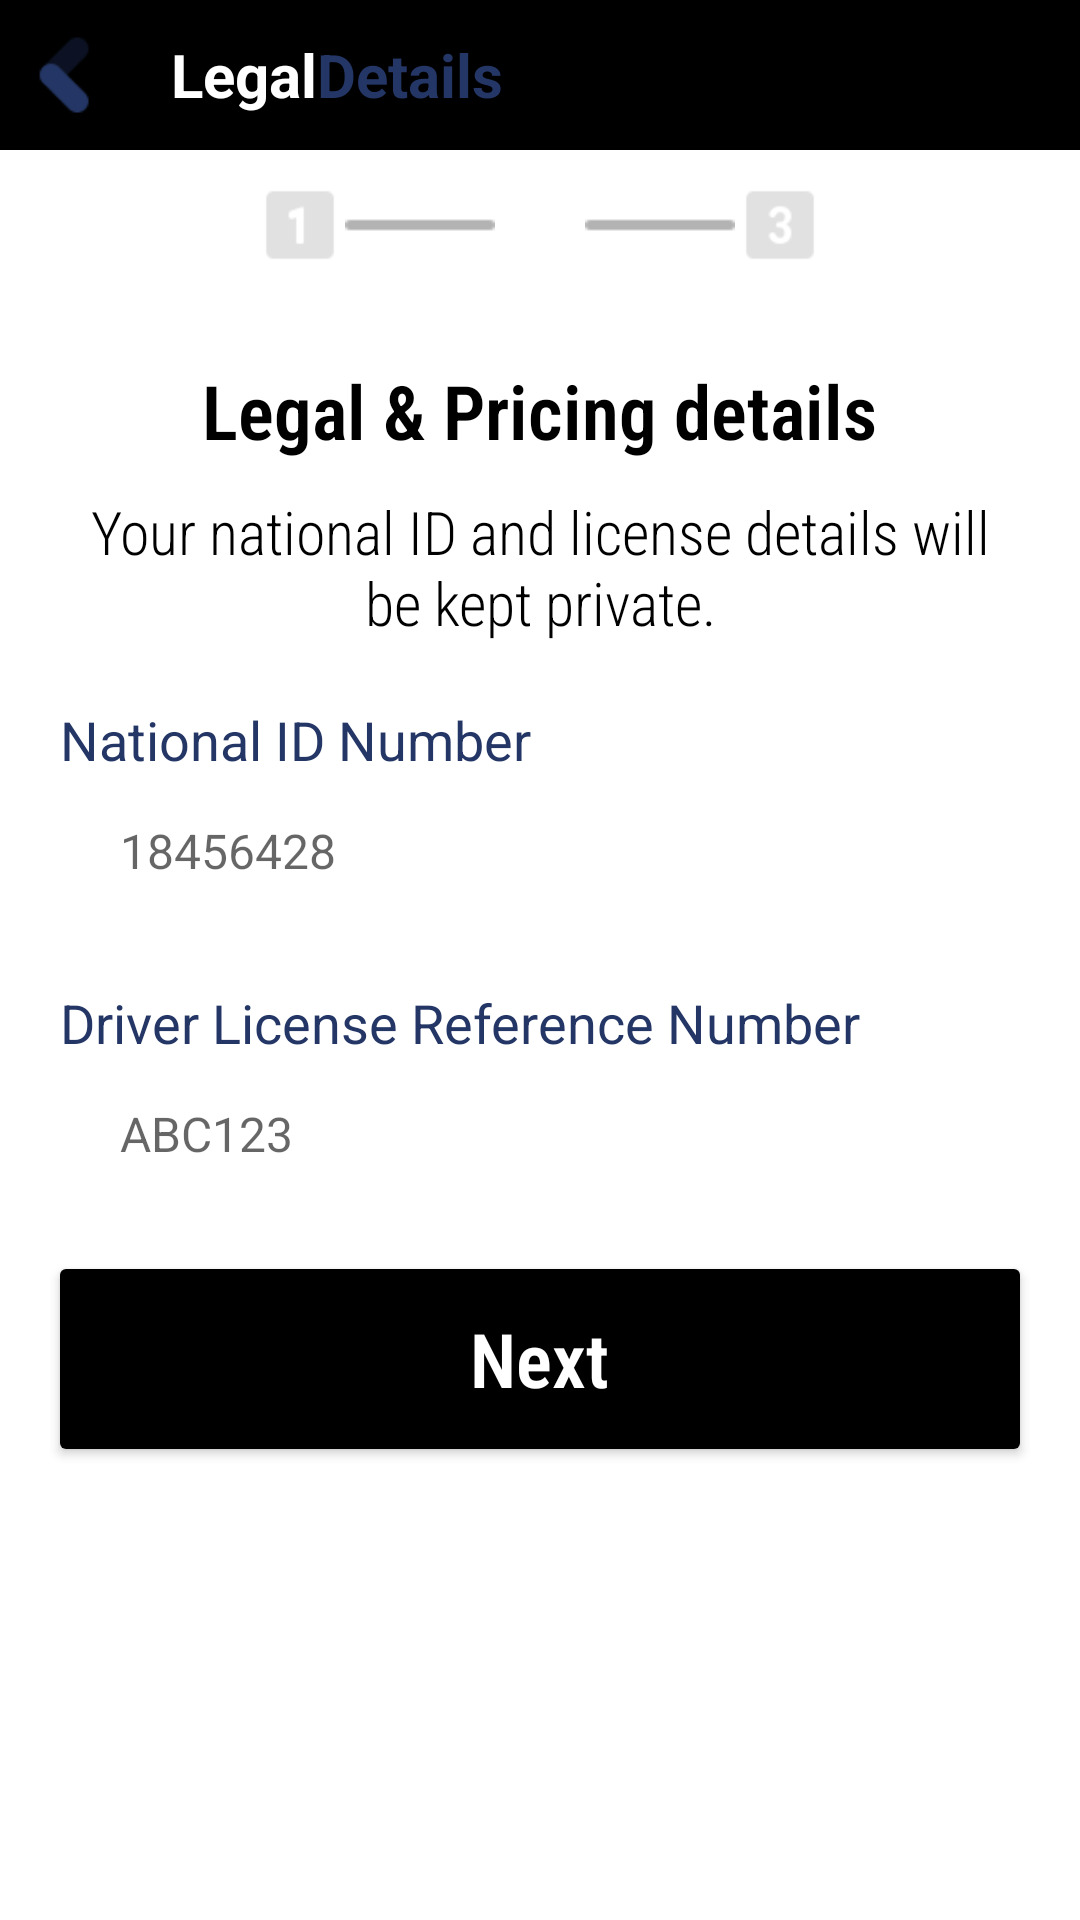

This screen was rendered from an Android layout file. Write that file and the resources it references.
<!-- AndroidManifest.xml: application theme Theme.ExpressWay -->
<!-- res/layout/activity_legal_details.xml -->
<?xml version="1.0" encoding="utf-8"?>
<RelativeLayout
    xmlns:android="http://schemas.android.com/apk/res/android"
    xmlns:app="http://schemas.android.com/apk/res-auto"
    xmlns:tools="http://schemas.android.com/tools"
    android:layout_width="match_parent"
    android:layout_height="match_parent"
    tools:context=".driver.LegalDetails">

    <ScrollView
        android:layout_width="match_parent"
        android:layout_height="match_parent"
        android:layout_below="@+id/top_layout"
        android:fillViewport="true">

        <RelativeLayout
            android:layout_width="match_parent"
            android:layout_height="match_parent">

            <RelativeLayout
                android:id="@+id/number"
                android:layout_width="match_parent"
                android:layout_height="50dp">

                <RelativeLayout
                    android:layout_width="wrap_content"
                    android:layout_height="wrap_content"
                    android:layout_centerInParent="true">

                    <ImageView
                        android:id="@+id/one"
                        android:layout_width="30dp"
                        android:layout_height="30dp"
                        android:alpha=".7"
                        android:layout_centerVertical="true"
                        android:src="@drawable/grey_one" />

                    <ImageView
                        android:id="@+id/one_line"
                        android:layout_width="50dp"
                        android:layout_height="wrap_content"
                        android:layout_centerVertical="true"
                        android:layout_toRightOf="@id/one"
                        android:alpha=".7"
                        android:src="@drawable/horizontal_line" />

                    <ImageView
                        android:id="@+id/two"
                        android:layout_width="30dp"
                        android:layout_height="30dp"
                        android:layout_centerVertical="true"
                        android:layout_toRightOf="@+id/one_line"
                        android:src="@drawable/black_two" />

                    <ImageView
                        android:id="@+id/two_line"
                        android:layout_width="50dp"
                        android:layout_height="wrap_content"
                        android:layout_centerVertical="true"
                        android:layout_toRightOf="@id/two"
                        android:alpha=".7"
                        android:src="@drawable/horizontal_line" />

                    <ImageView
                        android:id="@+id/three"
                        android:layout_width="30dp"
                        android:layout_height="30dp"
                        android:layout_centerVertical="true"
                        android:layout_toRightOf="@+id/two_line"
                        android:alpha=".7"
                        android:src="@drawable/grey_three" />

                </RelativeLayout>
            </RelativeLayout>

            <RelativeLayout
                android:layout_width="match_parent"
                android:layout_height="match_parent"
                android:layout_below="@+id/number">

                <TextView
                    android:id="@+id/text"
                    android:layout_width="wrap_content"
                    android:layout_height="wrap_content"
                    android:layout_centerHorizontal="true"
                    android:layout_marginTop="20dp"
                    android:fontFamily="sans-serif-condensed-light"
                    android:text="Legal &amp; Pricing details"
                    android:textColor="@color/black"
                    android:textSize="25dp"
                    android:textStyle="bold" />

                <TextView
                    android:id="@+id/text2"
                    android:layout_width="wrap_content"
                    android:layout_height="wrap_content"
                    android:layout_below="@+id/text"
                    android:layout_centerHorizontal="true"
                    android:layout_marginLeft="30dp"
                    android:layout_marginTop="10dp"
                    android:layout_marginRight="30dp"
                    android:fontFamily="sans-serif-condensed-light"
                    android:gravity="center"
                    android:text="Your national ID and license details will be kept private."
                    android:textColor="@color/black"
                    android:textSize="20dp" />

                <TextView
                    android:id="@+id/firstname_title"
                    android:layout_width="wrap_content"
                    android:layout_height="wrap_content"
                    android:layout_below="@+id/text2"
                    android:layout_marginLeft="20dp"
                    android:layout_marginTop="20dp"
                    android:text="National ID Number"
                    android:textColor="#243665"
                    android:textSize="18dp" />

                <EditText
                    android:id="@+id/nationalID_text"
                    android:layout_width="match_parent"
                    android:layout_height="50dp"
                    android:layout_below="@+id/firstname_title"
                    android:layout_marginLeft="20dp"
                    android:layout_marginRight="20dp"
                    android:background="@drawable/black_edittext"
                    android:fontFamily="sans-serif-thin"
                    android:hint="18456428"
                    android:inputType="textCapWords"
                    android:paddingStart="20dp"
                    android:paddingLeft="5dp"
                    android:selectAllOnFocus="false"
                    android:singleLine="true"
                    android:textColor="@color/black"
                    android:textSize="16dp"
                    android:textStyle="bold" />

                <TextView
                    android:id="@+id/secondname_title"
                    android:layout_width="wrap_content"
                    android:layout_height="wrap_content"
                    android:layout_below="@+id/nationalID_text"
                    android:layout_marginLeft="20dp"
                    android:layout_marginTop="20dp"
                    android:text="Driver License Reference Number"
                    android:textColor="#243665"
                    android:textSize="18dp" />

                <EditText
                    android:id="@+id/driverlicense_text"
                    android:layout_width="match_parent"
                    android:layout_height="50dp"
                    android:layout_below="@+id/secondname_title"
                    android:layout_marginLeft="20dp"
                    android:layout_marginRight="20dp"
                    android:background="@drawable/black_edittext"
                    android:fontFamily="sans-serif-thin"
                    android:hint="ABC123"
                    android:inputType="textCapWords"
                    android:paddingStart="20dp"
                    android:paddingLeft="5dp"
                    android:selectAllOnFocus="false"
                    android:singleLine="true"
                    android:textColor="@color/black"
                    android:textSize="16dp"
                    android:textStyle="bold" />

                <androidx.cardview.widget.CardView
                    android:id="@+id/next_button"
                    android:layout_width="match_parent"
                    android:layout_height="60dp"
                    android:layout_below="@+id/driverlicense_text"
                    android:layout_marginLeft="20dp"
                    android:layout_marginTop="20dp"
                    android:layout_marginRight="20dp"
                    android:layout_marginBottom="100dp">

                    <RelativeLayout
                        android:layout_width="match_parent"
                        android:layout_height="match_parent"
                        android:background="@color/black">

                        <TextView
                            android:layout_width="wrap_content"
                            android:layout_height="wrap_content"
                            android:layout_centerInParent="true"
                            android:fontFamily="sans-serif-condensed-light"
                            android:text="Next"
                            android:textColor="@color/white"
                            android:textSize="25dp"
                            android:textStyle="bold" />

                    </RelativeLayout>
                </androidx.cardview.widget.CardView>
                <ProgressBar
                    android:id="@+id/progressBar"
                    android:layout_gravity="center"
                    android:visibility="invisible"
                    android:layout_below="@+id/driverlicense_text"
                    android:layout_centerHorizontal="true"
                    android:layout_alignTop="@+id/next_button"
                    android:layout_marginTop="10dp"
                    android:layout_width="wrap_content"
                    android:layout_height="wrap_content"/>

            </RelativeLayout>

        </RelativeLayout>
    </ScrollView>

    <RelativeLayout
        android:id="@+id/top_layout"
        android:layout_width="match_parent"
        android:layout_height="50dp"
        android:background="@color/black">

        <ImageView
            android:id="@+id/back"
            android:layout_width="30dp"
            android:layout_height="30dp"
            android:layout_centerVertical="true"
            android:layout_marginLeft="7dp"
            android:layout_marginTop="7dp"
            android:background="@drawable/blue_back" />

        <RelativeLayout
            android:layout_width="wrap_content"
            android:layout_height="wrap_content"
            android:layout_centerVertical="true"
            android:layout_marginLeft="20dp"
            android:layout_toRightOf="@id/back">

            <TextView
                android:id="@+id/express_title"
                android:layout_width="wrap_content"
                android:layout_height="wrap_content"
                android:text="Legal"
                android:textColor="@color/white"
                android:textSize="20sp"
                android:textStyle="bold" />

            <TextView
                android:id="@+id/way_title"
                android:layout_width="wrap_content"
                android:layout_height="wrap_content"
                android:layout_toRightOf="@+id/express_title"
                android:text="Details"
                android:textColor="#243665"
                android:textSize="20sp"
                android:textStyle="bold" />

        </RelativeLayout>

    </RelativeLayout>

</RelativeLayout>
<!-- resources referenced by this layout -->
<resources>
  <color name="black">#FF000000</color>
  <color name="white">#FFFFFFFF</color>
  <!-- drawable blue_back: png bitmap (drawable-v24, 1040 bytes) -->
  <!-- drawable grey_one: png bitmap (drawable-v24, 555 bytes) -->
  <!-- drawable grey_three: png bitmap (drawable-v24, 970 bytes) -->
  <!-- drawable horizontal_line: png bitmap (drawable-v24, 227 bytes) -->
  <style name="Theme.ExpressWay" parent="Theme.MaterialComponents.DayNight.DarkActionBar">
          
          <item name="colorPrimary">@color/blue</item>
          <item name="colorPrimaryVariant">@color/fire</item>
          <item name="colorOnPrimary">@color/white</item>
          
          <item name="colorSecondary">@color/black</item>
          <item name="colorSecondaryVariant">@color/black</item>
          <item name="colorOnSecondary">@color/black</item>
          
          <item name="android:statusBarColor" tools:targetApi="l">?attr/colorPrimaryVariant</item>
          
      </style>
  <color name="blue">#88d8bd</color>
  <color name="fire">#243665</color>
</resources>
